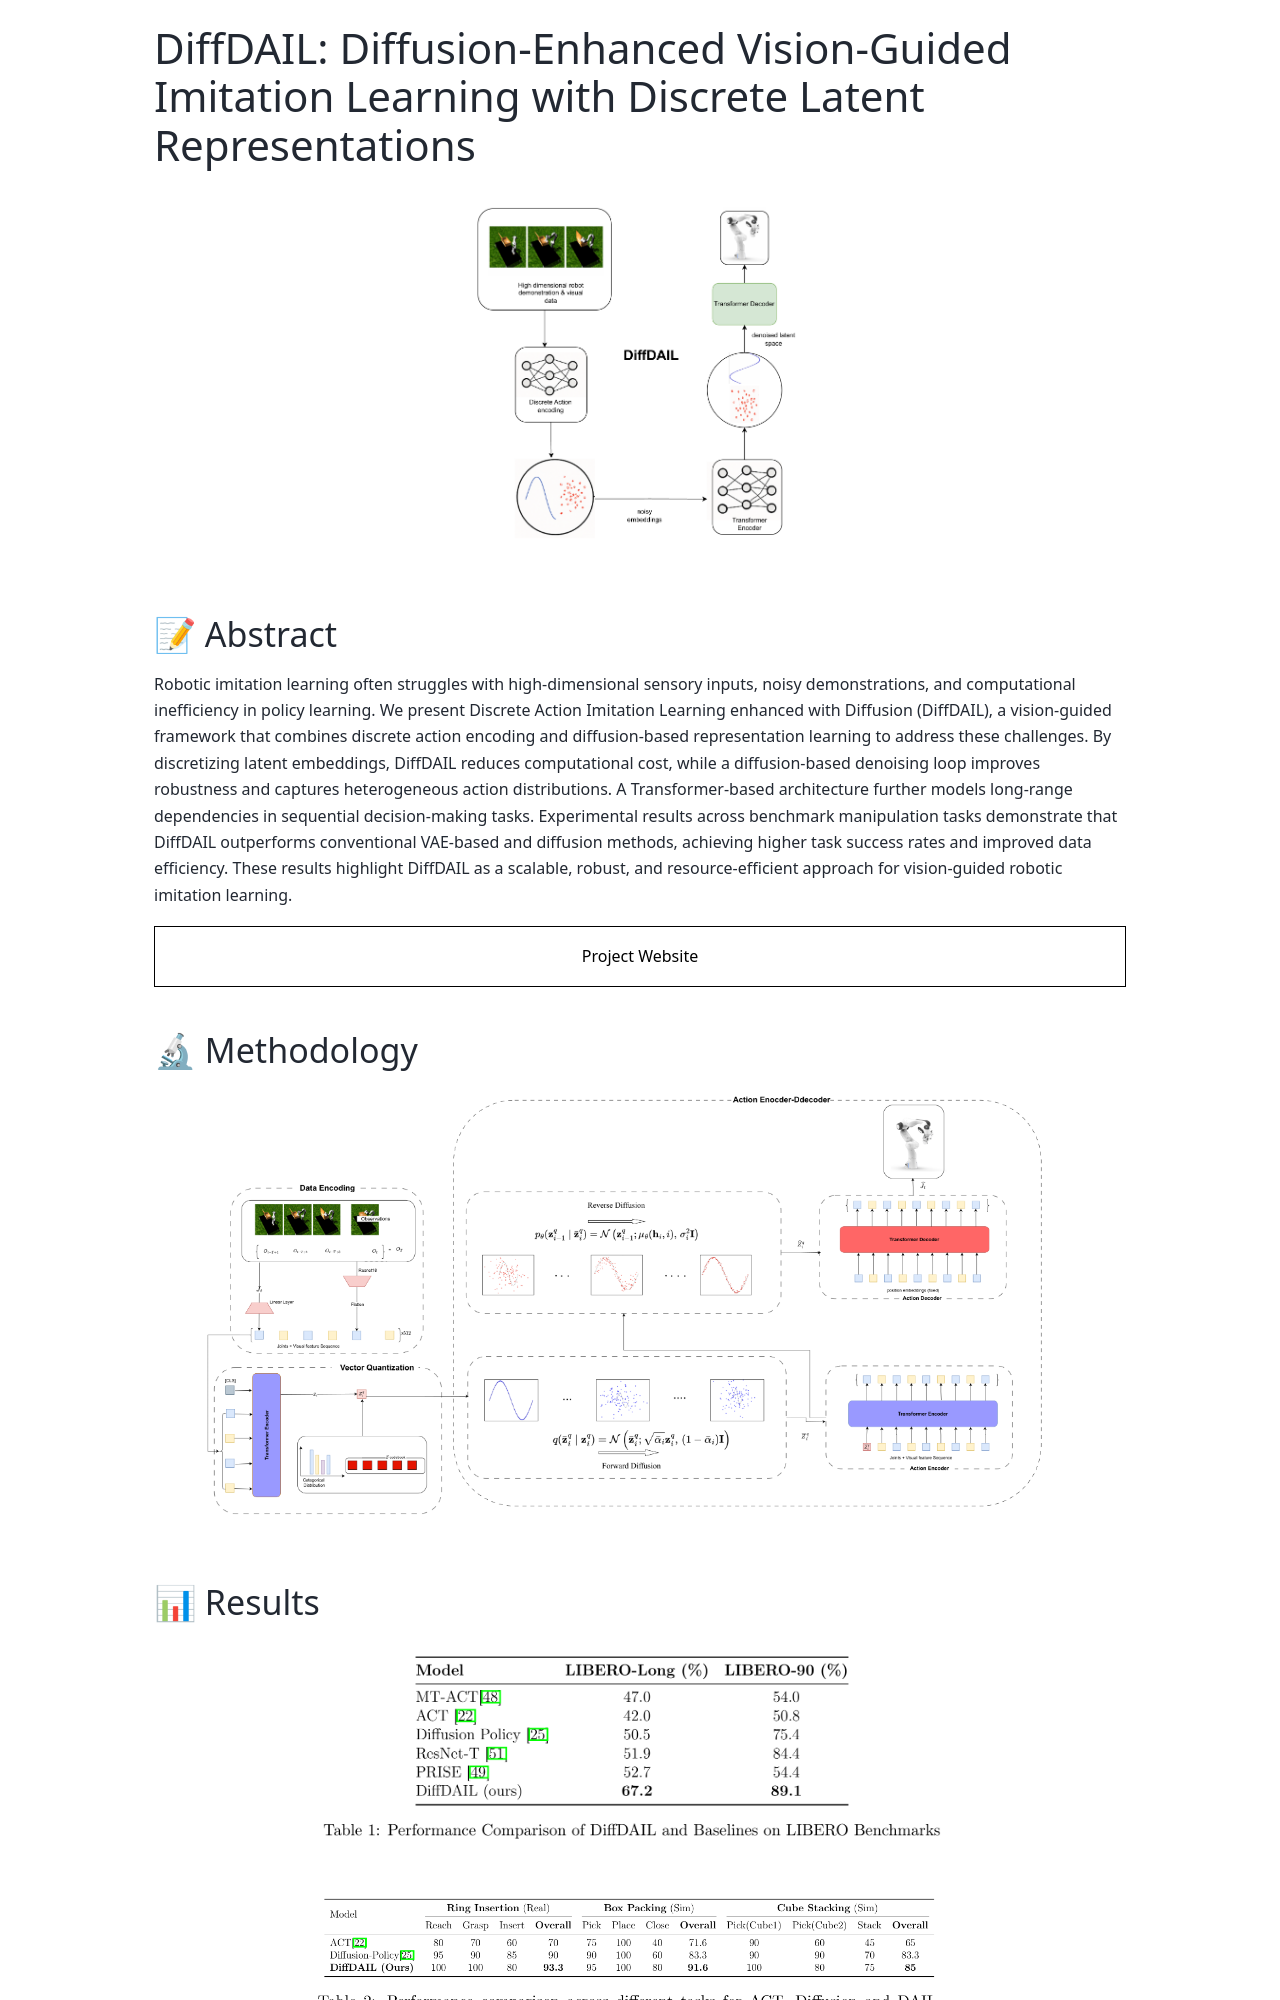

repository: sainavaneet/portfolio · page: source/projects/DiffDAIL/index.html · generator: sphinx

# DiffDAIL: Diffusion-Enhanced Vision-Guided Imitation Learning with Discrete Latent Representations

```{raw} html
<div style="text-align: center; margin: 1rem 0;">
  <img src="../../../_static/images/DiffDAIL/overview.png" alt="DiffDAIL Architecture" style="max-width: 40%; height: auto; display: block; margin: 0 auto;">
</div>
```


## 📝 Abstract

Robotic imitation learning often struggles with high-dimensional sensory inputs, noisy demonstrations, and computational inefficiency in policy learning. We present Discrete Action Imitation Learning enhanced with Diffusion (DiffDAIL), a vision-guided framework that combines discrete action encoding and diffusion-based representation learning to address these challenges. By discretizing latent embeddings, DiffDAIL reduces computational cost, while a diffusion-based denoising loop improves robustness and captures heterogeneous action distributions. A Transformer-based architecture further models long-range dependencies in sequential decision-making tasks. Experimental results across benchmark manipulation tasks demonstrate that DiffDAIL outperforms conventional VAE-based and diffusion methods, achieving higher task success rates and improved data efficiency. These results highlight DiffDAIL as a scalable, robust, and resource-efficient approach for vision-guided robotic imitation learning.

```{raw} html
<a href="https://sainavaneet.github.io/DAIL/" target="_blank" class="project-website-button">Project Website</a>
<style>
.project-website-button {
  display: block;
  width: 100%;
  padding: 1rem;
  text-align: center;
  text-decoration: none;
  border: 1px solid #000000;
  background: transparent;
  color: #000000;
  font-size: 1rem;
  font-weight: 400;
  transition: all 0.2s ease;
  cursor: pointer;
  position: relative;
}

.project-website-button::after {
  content: '';
  position: absolute;
  bottom: 0;
  left: 0;
  width: 0;
  height: 2px;
  background: #000000;
  transition: width 0.3s ease;
}

.project-website-button:hover {
  background: rgba(0, 0, 0, 0.05);
}

.project-website-button:hover::after {
  width: 100%;
}

[data-theme="dark"] .project-website-button,
.theme-dark .project-website-button,
.dark .project-website-button {
  border-color: #ffffff;
  color: #ffffff;
}

[data-theme="dark"] .project-website-button::after,
.theme-dark .project-website-button::after,
.dark .project-website-button::after {
  background: #ffffff;
}

[data-theme="dark"] .project-website-button:hover,
.theme-dark .project-website-button:hover,
.dark .project-website-button:hover {
  background: rgba(255, 255, 255, 0.05);
}
</style>
```


## 🔬 Methodology

```{raw} html
<div style="text-align: center; margin: 1rem 0;">
  <img src="../../../_static/images/DiffDAIL/architecture.png" alt="DiffDAIL Architecture" style="max-width: 90%; height: auto; display: block; margin: 0 auto;">
</div>
```
